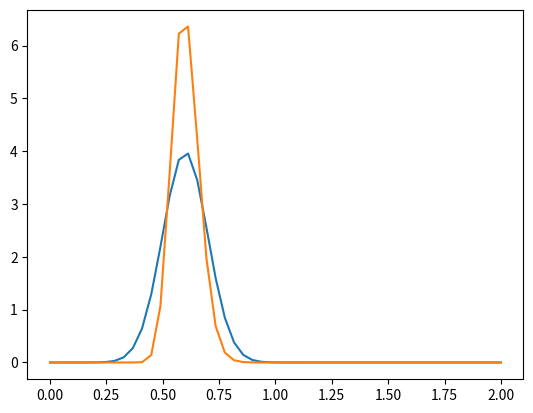
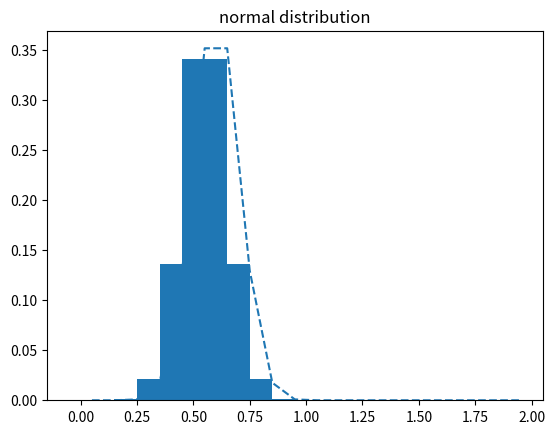
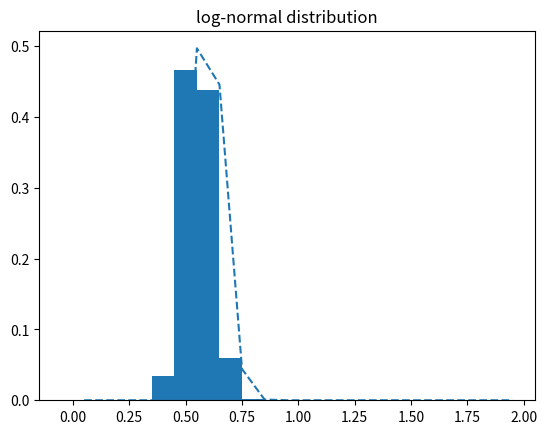

The script that saved these images, in order:

from __future__ import print_function, division
from numpy import *
import matplotlib.pyplot as plt





def pdf_normal(r, r0, sigma):
    n = 1/(sigma*sqrt(2.*pi))*exp(-(r-r0)**2/(2.*sigma**2))
    return n

def cdf_normal(r, r0, sigma):
    from scipy.special import erf
    cdf = 0.5*(1. + erf((r-r0)/sigma/sqrt(2.)))
    return cdf
               

def pdf_lognormal(r,r0,sigma):
    n = where(r>0, 1/(sigma*sqrt(2.*pi)*r)*exp(-log(r/r0)**2/(2.*sigma**2)), 0)
    return n

def cdf_lognormal(r, r0, sigma):
    from scipy.special import erf
    cdf = where(r>0, 0.5*(1. + erf(log(r/r0)/sigma/sqrt(2.))), 0)
    return cdf

r = linspace(0.001,2)
r0 = 0.6
sigma = 0.1



n1 = pdf_normal(r,r0,sigma)
n2 = pdf_lognormal(r,r0,sigma)


fig,ax = plt.subplots()
ax.plot(r,n1,label='normal')
ax.plot(r,n2,label='log-normal')



leftedges = linspace(0,2,20,endpoint=False)
dr = leftedges[1]-leftedges[0]
rightedges = leftedges + dr
midpoints = leftedges+0.5*dr


print(leftedges)
pdf1 = pdf_normal(midpoints,r0,sigma)
cdf1 = cdf_normal(rightedges,r0,sigma)-cdf_normal(leftedges,r0,sigma)

fig, ax = plt.subplots()
ax.bar(leftedges,cdf1,width=dr)
ax.plot(midpoints,pdf1*dr,'--')
ax.set_title('normal distribution')
print(sum(pdf1)*dr, sum(cdf1))



pdf2 = pdf_lognormal(midpoints,r0,sigma)
cdf2 = cdf_lognormal(rightedges,r0,sigma)-cdf_lognormal(leftedges,r0,sigma)

fig, ax = plt.subplots()
ax.bar(leftedges,cdf2,width=dr)
ax.plot(midpoints,pdf2*dr,'--')
ax.set_title('log-normal distribution')
print(sum(pdf2)*dr, sum(cdf2))


plt.show()
